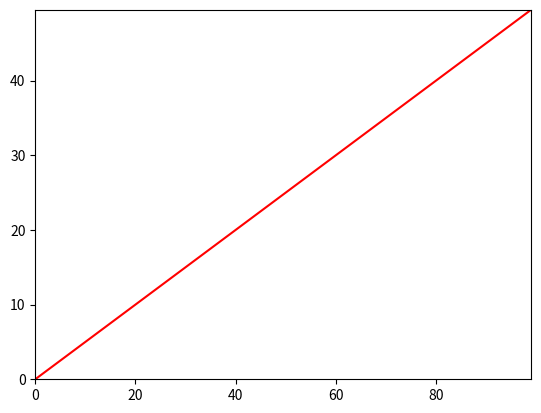

This chart was generated by the following Python code:
import matplotlib.pyplot as plt
import time

xdata = [0]
ydata = [0]

plt.ion()  # Turn on interactive mode
fig, axes = plt.subplots()
line, = axes.plot(xdata, ydata, 'r-')
axes.set_xlim(0, 100)
axes.set_ylim(0, 1)

for i in range(1, 100):
    xdata.append(i)
    ydata.append(i / 2)
    line.set_xdata(xdata)
    line.set_ydata(ydata)
    axes.set_xlim(0, i)  # Update x-axis limit dynamically
    axes.set_ylim(0, max(ydata) if ydata else 1)  # Update y-axis limit dynamically
    fig.canvas.draw()
    fig.canvas.flush_events()
    time.sleep(0.1)

plt.ioff()  # Turn off interactive mode
plt.show()  # Show plot window
